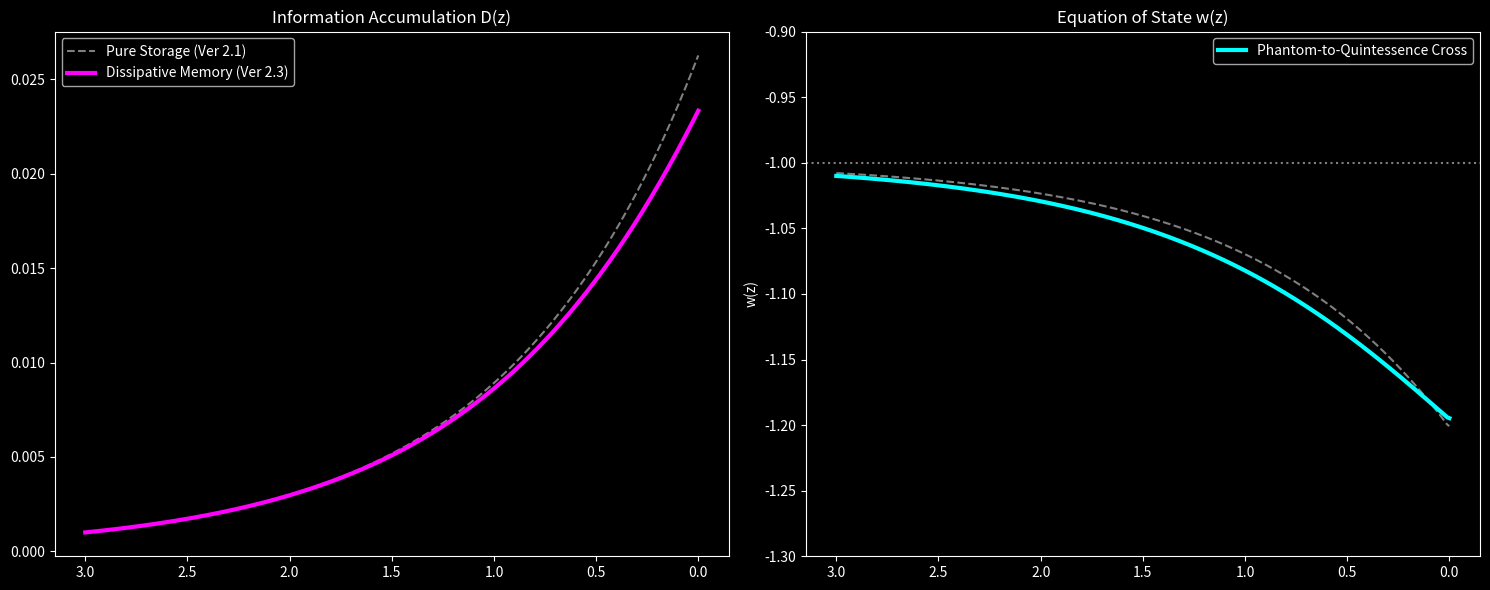

The matplotlib source for this figure: (Note: this script raises an exception after producing the figure.)
import numpy as np
import matplotlib.pyplot as plt

# --- Cosmic Constants ---
T_UNIV = 13.8  # Gyr
Z0 = 0.8       # Information transition peak
Z_RANGE = np.linspace(3, 0, 300)  # From Past(z=3) to Present(z=0)

def simulate_dissipative_dynamics(tau_end, beta=0.15, gamma=1.2):
    """
    beta: Dissipation rate (Selective Forgetting)
    gamma: High-z suppression scale (Inflationary legacy)
    """
    k = 4.0 / (tau_end / T_UNIV)
    D = np.zeros_like(Z_RANGE)
    D[0] = 0.001  # Initial tiny seed of information
    
    # Numerical Integration of the Dissipative Logistic Equation
    # dD/dt = k*D*(1-D) - beta*exp(-gamma*z)*D
    for i in range(1, len(Z_RANGE)):
        dz = Z_RANGE[i-1] - Z_RANGE[i]
        dt = dz  # Simplified time-step mapping
        
        # Logistic Growth Term
        growth = k * D[i-1] * (1 - D[i-1])
        # Dissipation Term (The "Forgetting" effect)
        dissipation = beta * np.exp(-gamma * Z_RANGE[i-1]) * D[i-1]
        
        D[i] = D[i-1] + (growth - dissipation) * dt

    # Metabolic Rate (L_eff) and Equation of State (w_z)
    # Using dD/dt to derive the dynamic pressure of information
    L_eff = np.gradient(D, -Z_RANGE)
    L_norm = L_eff / np.max(L_eff)
    
    # Theoretical w(z) from Information Gradient
    # Standard: -1.0, Shifted by metabolic response
    w_z = -1.0 - 0.2 * (k / 1.1) * (L_norm - 0.2 * beta * np.exp(-gamma * Z_RANGE))
    
    return D, L_norm, w_z

# --- Visualization ---
plt.style.use('dark_background')
fig, (ax1, ax2) = plt.subplots(1, 2, figsize=(15, 6))

# Case A: Pure Storage (beta=0.0) vs Case B: Dissipative Memory (beta=0.15)
D_pure, _, w_pure = simulate_dissipative_dynamics(50.0, beta=0.0)
D_diss, _, w_diss = simulate_dissipative_dynamics(50.0, beta=0.15)

ax1.plot(Z_RANGE, D_pure, 'w--', alpha=0.5, label='Pure Storage (Ver 2.1)')
ax1.plot(Z_RANGE, D_diss, color='#ff00ff', lw=3, label='Dissipative Memory (Ver 2.3)')
ax1.set_title("Information Accumulation D(z)")
ax1.invert_xaxis()
ax1.legend()



ax2.plot(Z_RANGE, w_pure, 'w--', alpha=0.5)
ax2.plot(Z_RANGE, w_diss, color='#00ffff', lw=3, label='Phantom-to-Quintessence Cross')
ax2.axhline(-1, color='white', linestyle=':', alpha=0.5)
ax2.set_title("Equation of State w(z)")
ax2.set_ylabel("w(z)")
ax2.set_ylim(-1.3, -0.9)
ax2.invert_xaxis()
ax2.legend()

plt.tight_layout()
plt.savefig('visuals/v2_3_dissipative_memory.png')
plt.show()